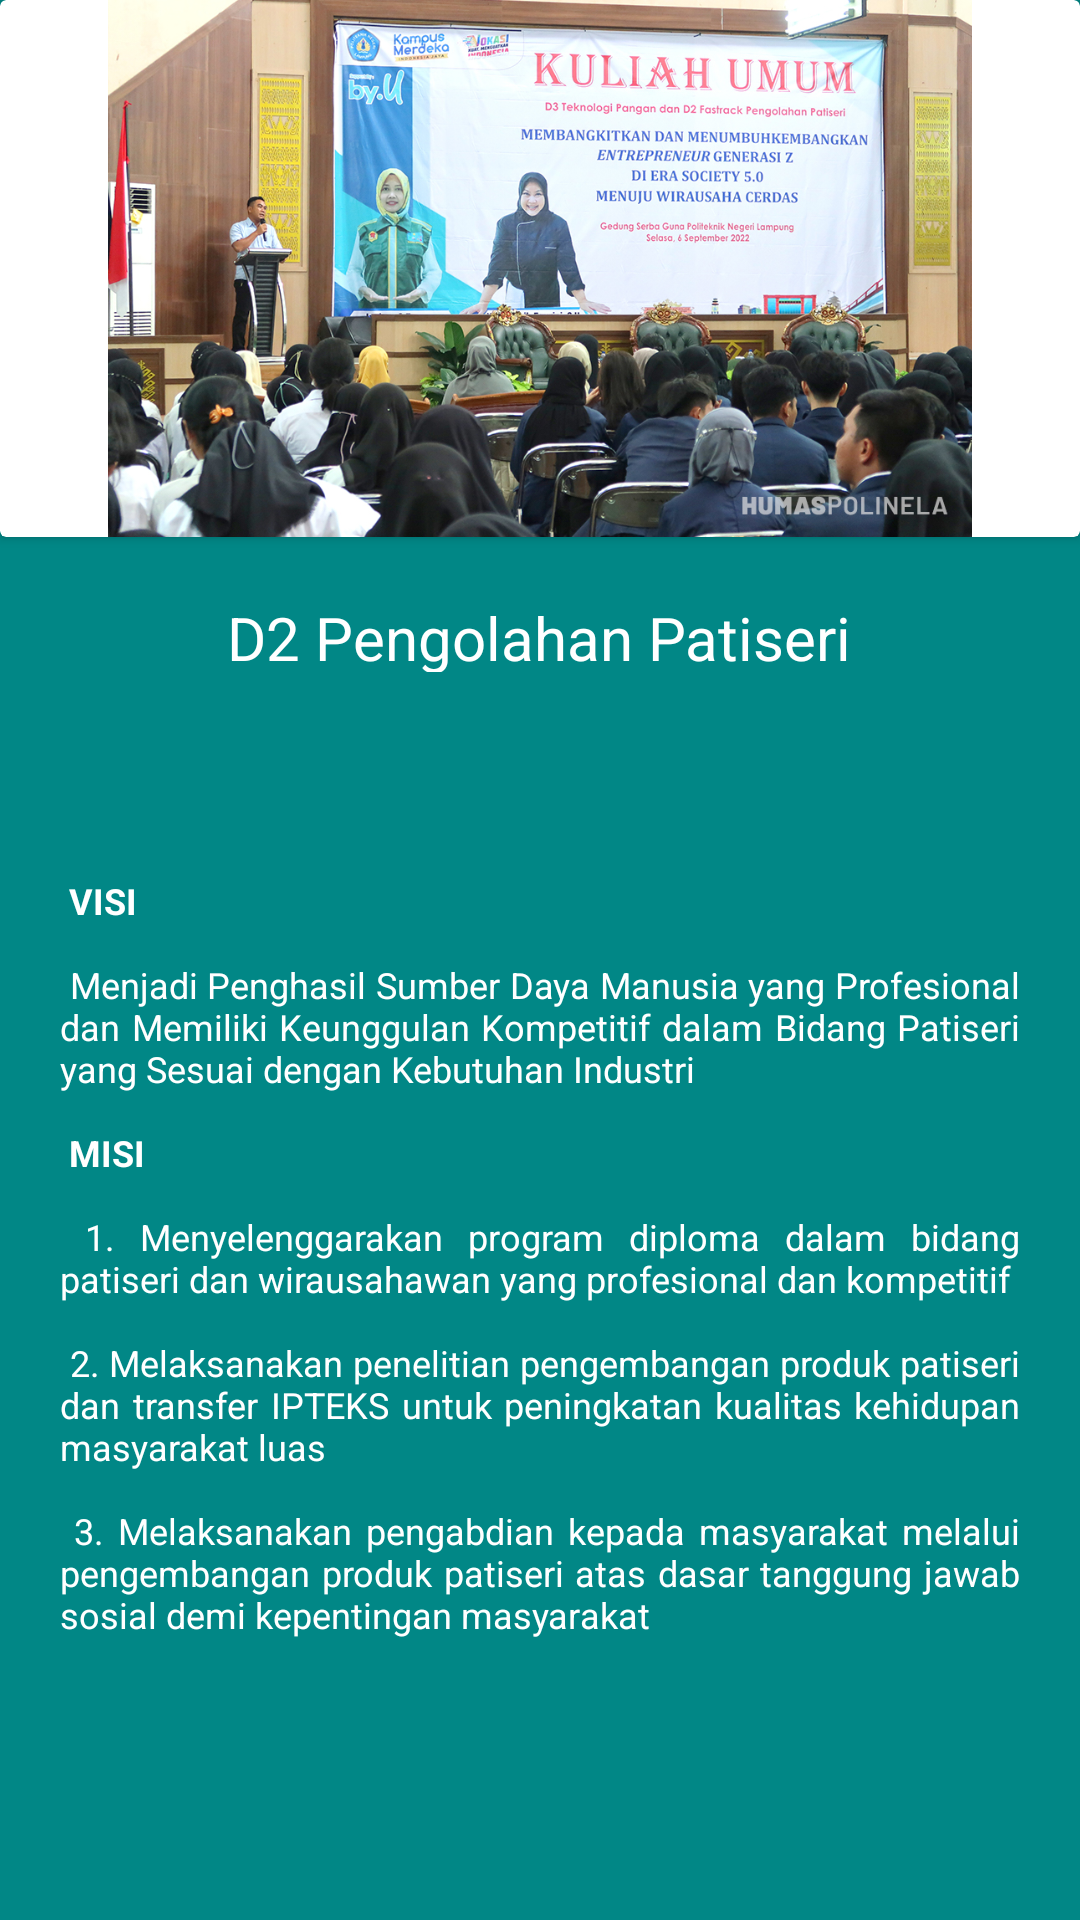

Android layout source for this screen:
<!-- AndroidManifest.xml: application theme Theme.Polinela -->
<!-- res/layout/activity_pengolahan_patiseri.xml -->
<?xml version="1.0" encoding="utf-8"?>
<LinearLayout xmlns:android="http://schemas.android.com/apk/res/android"
    xmlns:tools="http://schemas.android.com/tools"
    android:layout_width="fill_parent"
    android:layout_height="fill_parent"
    android:background="@color/teal_700"
    android:orientation="vertical"
    tools:context=".MainActivity">

    <androidx.cardview.widget.CardView
        android:layout_width="match_parent"
        android:layout_height="wrap_content">

        <ImageView
            android:layout_width="match_parent"
            android:layout_height="179dp"
            android:src="@drawable/pp" />

    </androidx.cardview.widget.CardView>


    <TextView
        android:layout_width="wrap_content"
        android:layout_height="65dp"
        android:layout_gravity="center"
        android:padding="20dp"
        android:text="D2 Pengolahan Patiseri"
        android:textAppearance="@style/TextAppearance.AppCompat.Body1"
        android:textColor="#FFFFFFFF"
        android:textSize="20dp" />


    <ScrollView
        android:layout_width="wrap_content"
        android:layout_height="480dp">

        <TextView
            android:layout_width="wrap_content"
            android:layout_height="67dp"
            android:justificationMode="inter_word"
            android:padding="20dp"
            android:text="@string/patiseri"
            android:textAlignment="gravity"

            android:textAppearance="@style/TextAppearance.AppCompat.Body1"
            android:textColor="#FFFFFFFF"
            android:textSize="12dp" />

    </ScrollView>


</LinearLayout>
<!-- resources referenced by this layout -->
<resources>
  <color name="teal_700">#FF018786</color>
  <!-- drawable pp: jpg bitmap (drawable, 649915 bytes) -->
  <string name="patiseri">
          \n\n
          <b>VISI</b>
          \n\n
  Menjadi Penghasil Sumber Daya Manusia yang Profesional dan Memiliki Keunggulan Kompetitif dalam Bidang Patiseri yang Sesuai dengan Kebutuhan Industri
  \n\n
  <b>MISI</b>
          \n\n
  1.	Menyelenggarakan program diploma dalam bidang patiseri dan wirausahawan yang profesional dan kompetitif
  \n\n
          2.	Melaksanakan penelitian pengembangan produk patiseri dan transfer IPTEKS untuk peningkatan kualitas kehidupan masyarakat luas
  \n\n
          3.	Melaksanakan pengabdian kepada masyarakat melalui pengembangan produk patiseri atas dasar tanggung jawab sosial demi kepentingan masyarakat
  
      </string>
  
      ---BUDIDAYA TANAMAN PERKEBUNAN---
  
      ---PRODUKSI TANAMAN PEREKEBUNAN---
  <style name="Theme.Polinela" parent="Theme.MaterialComponents.DayNight.DarkActionBar">
          
          <item name="colorPrimary">@color/purple_500</item>
          <item name="colorPrimaryVariant">@color/purple_700</item>
          <item name="colorOnPrimary">@color/white</item>
          
          <item name="colorSecondary">@color/teal_200</item>
          <item name="colorSecondaryVariant">@color/teal_700</item>
          <item name="colorOnSecondary">@color/black</item>
          
          <item name="android:statusBarColor" tools:targetApi="l">?attr/colorPrimaryVariant</item>
          
      </style>
  <color name="purple_500">#FF6200EE</color>
  <color name="purple_700">#FF3700B3</color>
  <color name="white">#FFFFFFFF</color>
  <color name="teal_200">#FF03DAC5</color>
  <color name="black">#FF000000</color>
</resources>
